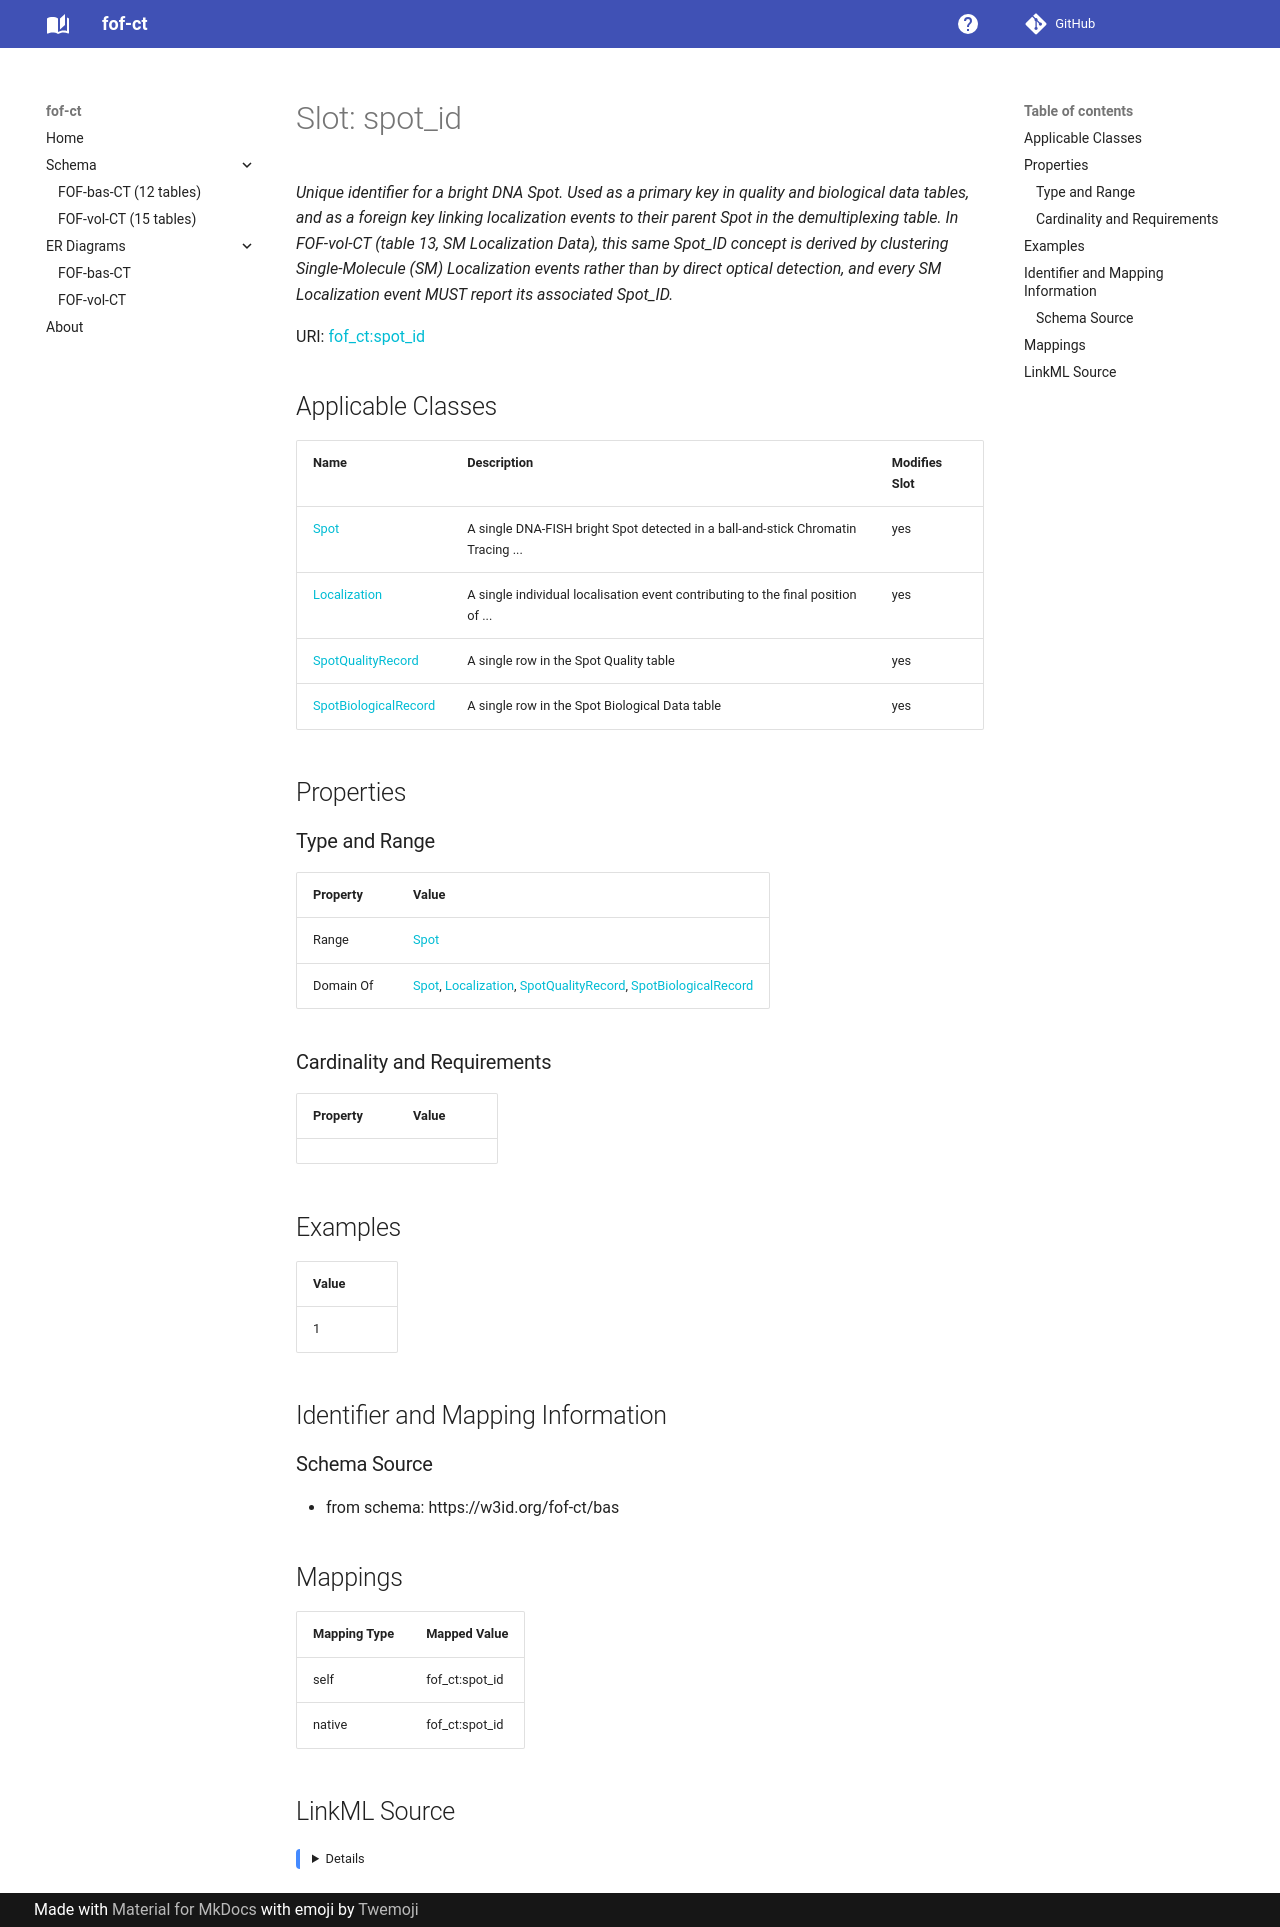

repository: strambc/fof-ct-linkml · page: bas/spot_id/index.html · generator: mkdocs

---
search:
  boost: 5.0
---

# Slot: spot_id 


_Unique identifier for a bright DNA Spot. Used as a primary key in quality and biological data tables, and as a foreign key linking localization events to their parent Spot in the demultiplexing table. In FOF-vol-CT (table 13, SM Localization Data), this same Spot_ID concept is derived by clustering Single-Molecule (SM) Localization events rather than by direct optical detection, and every SM Localization event MUST report its associated Spot_ID._



<div data-search-exclude markdown="1">



URI: [fof_ct:spot_id](https://w3id.org/fof-ct/spot_id)
<!-- no inheritance hierarchy -->





## Applicable Classes

| Name | Description | Modifies Slot |
| --- | --- | --- |
| [Spot](Spot.md) | A single DNA-FISH bright Spot detected in a ball-and-stick Chromatin Tracing ... |  yes  |
| [Localization](Localization.md) | A single individual localisation event contributing to the final position of ... |  yes  |
| [SpotQualityRecord](SpotQualityRecord.md) | A single row in the Spot Quality table |  yes  |
| [SpotBiologicalRecord](SpotBiologicalRecord.md) | A single row in the Spot Biological Data table |  yes  |






## Properties

### Type and Range

| Property | Value |
| --- | --- |
| Range | [Integer](Integer.md) |
| Domain Of | [Spot](Spot.md), [Localization](Localization.md), [SpotQualityRecord](SpotQualityRecord.md), [SpotBiologicalRecord](SpotBiologicalRecord.md) |

### Cardinality and Requirements

| Property | Value |
| --- | --- |









## Examples

| Value |
| --- |
| 1 |



## Identifier and Mapping Information





### Schema Source


* from schema: https://w3id.org/fof-ct/bas




## Mappings

| Mapping Type | Mapped Value |
| ---  | ---  |
| self | fof_ct:spot_id |
| native | fof_ct:spot_id |




## LinkML Source

<details>
```yaml
name: spot_id
description: Unique identifier for a bright DNA Spot. Used as a primary key in quality
  and biological data tables, and as a foreign key linking localization events to
  their parent Spot in the demultiplexing table. In FOF-vol-CT (table 13, SM Localization
  Data), this same Spot_ID concept is derived by clustering Single-Molecule (SM) Localization
  events rather than by direct optical detection, and every SM Localization event
  MUST report its associated Spot_ID.
examples:
- value: '1'
from_schema: https://w3id.org/fof-ct/bas
rank: 1000
domain_of:
- Spot
- Localization
- SpotQualityRecord
- SpotBiologicalRecord
range: integer

```
</details></div>
